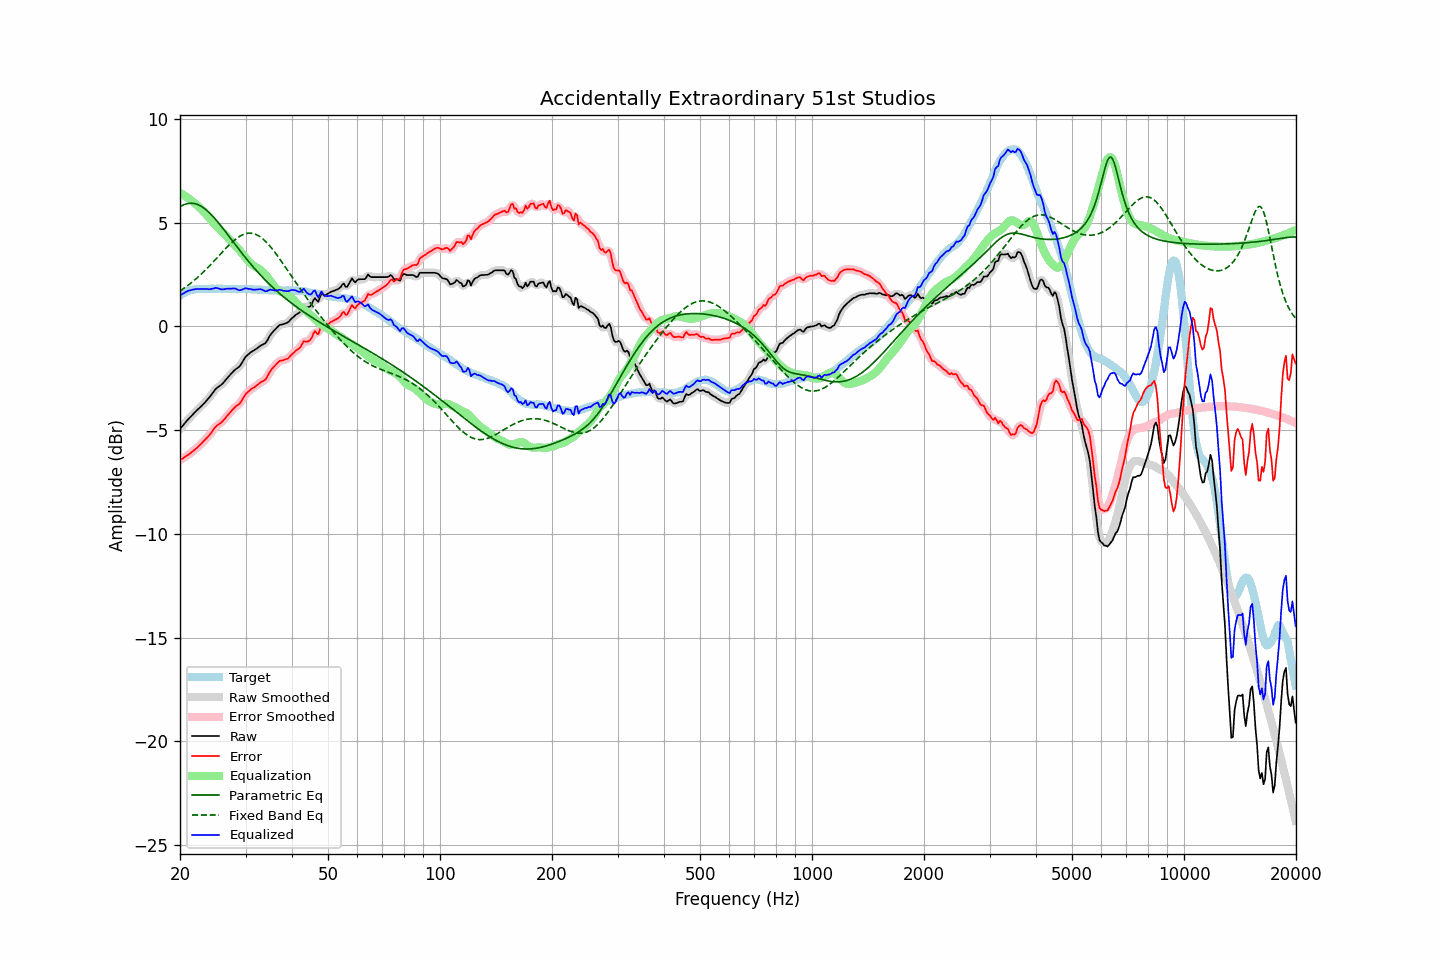

Data behind this chart, as committed beside it:
frequency, raw, error, smoothed, error_smoothed, equalization, parametric_eq, fixed_band_eq, equalized_raw, equalized_smoothed, target
20.00, -4.94, -6.44, -4.94, -6.44, 6.44, 5.77, 1.71, 1.50, 1.49, 1.50
20.20, -4.85, -6.40, -4.85, -6.39, 6.39, 5.82, 1.76, 1.54, 1.54, 1.55
20.40, -4.76, -6.36, -4.76, -6.35, 6.35, 5.85, 1.81, 1.59, 1.59, 1.60
20.61, -4.66, -6.29, -4.66, -6.30, 6.30, 5.88, 1.87, 1.64, 1.63, 1.62
20.81, -4.57, -6.25, -4.57, -6.25, 6.25, 5.91, 1.93, 1.68, 1.68, 1.68
21.02, -4.48, -6.20, -4.48, -6.19, 6.19, 5.93, 1.98, 1.71, 1.71, 1.72
21.23, -4.40, -6.14, -4.40, -6.14, 6.14, 5.94, 2.04, 1.74, 1.74, 1.74
21.44, -4.32, -6.08, -4.32, -6.08, 6.08, 5.94, 2.10, 1.76, 1.76, 1.76
21.66, -4.24, -6.02, -4.24, -6.01, 6.02, 5.93, 2.17, 1.77, 1.78, 1.77
21.87, -4.16, -5.95, -4.16, -5.95, 5.95, 5.92, 2.23, 1.79, 1.79, 1.79
22.09, -4.08, -5.89, -4.08, -5.89, 5.89, 5.90, 2.30, 1.81, 1.80, 1.81
22.31, -4.01, -5.83, -4.01, -5.82, 5.82, 5.87, 2.37, 1.81, 1.81, 1.82
22.54, -3.93, -5.75, -3.93, -5.75, 5.74, 5.84, 2.44, 1.81, 1.81, 1.82
22.76, -3.86, -5.68, -3.86, -5.67, 5.67, 5.80, 2.51, 1.81, 1.81, 1.81
22.99, -3.78, -5.59, -3.78, -5.59, 5.60, 5.75, 2.58, 1.81, 1.81, 1.81
23.22, -3.70, -5.51, -3.70, -5.51, 5.51, 5.70, 2.66, 1.81, 1.81, 1.81
23.45, -3.62, -5.43, -3.62, -5.43, 5.43, 5.64, 2.73, 1.81, 1.81, 1.81
23.69, -3.53, -5.35, -3.54, -5.35, 5.34, 5.57, 2.81, 1.80, 1.80, 1.81
23.92, -3.45, -5.27, -3.45, -5.26, 5.24, 5.50, 2.89, 1.79, 1.80, 1.82
24.16, -3.35, -5.17, -3.35, -5.17, 5.15, 5.43, 2.97, 1.80, 1.80, 1.82
24.40, -3.24, -5.06, -3.24, -5.06, 5.06, 5.35, 3.05, 1.82, 1.82, 1.82
24.65, -3.14, -4.96, -3.14, -4.95, 4.97, 5.26, 3.14, 1.83, 1.84, 1.82
24.89, -3.03, -4.85, -3.04, -4.86, 4.89, 5.17, 3.22, 1.86, 1.85, 1.82
25.14, -2.96, -4.78, -2.96, -4.78, 4.81, 5.08, 3.30, 1.85, 1.85, 1.82
25.39, -2.90, -4.73, -2.90, -4.72, 4.73, 4.99, 3.39, 1.83, 1.83, 1.83
25.65, -2.85, -4.68, -2.85, -4.67, 4.65, 4.89, 3.47, 1.80, 1.81, 1.83
25.91, -2.79, -4.61, -2.79, -4.61, 4.58, 4.80, 3.56, 1.79, 1.79, 1.82
26.16, -2.71, -4.53, -2.71, -4.53, 4.50, 4.70, 3.64, 1.79, 1.79, 1.82
26.43, -2.62, -4.44, -2.62, -4.43, 4.42, 4.60, 3.72, 1.80, 1.80, 1.82
26.69, -2.52, -4.34, -2.53, -4.34, 4.34, 4.50, 3.80, 1.82, 1.81, 1.82
26.96, -2.43, -4.25, -2.43, -4.25, 4.25, 4.39, 3.88, 1.82, 1.82, 1.82
27.23, -2.34, -4.16, -2.34, -4.16, 4.17, 4.29, 3.96, 1.83, 1.82, 1.82
27.50, -2.26, -4.08, -2.26, -4.07, 4.09, 4.19, 4.03, 1.82, 1.83, 1.82
27.77, -2.18, -3.99, -2.18, -3.99, 4.01, 4.09, 4.10, 1.83, 1.83, 1.81
28.05, -2.10, -3.91, -2.11, -3.91, 3.93, 3.98, 4.17, 1.83, 1.82, 1.80
28.33, -2.04, -3.84, -2.05, -3.85, 3.85, 3.88, 4.23, 1.81, 1.80, 1.80
28.62, -1.99, -3.79, -1.99, -3.79, 3.76, 3.78, 4.29, 1.77, 1.77, 1.80
28.90, -1.93, -3.74, -1.92, -3.72, 3.67, 3.68, 4.34, 1.74, 1.76, 1.80
29.19, -1.82, -3.62, -1.82, -3.62, 3.58, 3.58, 4.38, 1.76, 1.76, 1.80
29.48, -1.69, -3.50, -1.69, -3.49, 3.48, 3.48, 4.42, 1.79, 1.79, 1.80
29.78, -1.56, -3.36, -1.57, -3.36, 3.39, 3.38, 4.45, 1.82, 1.82, 1.80
30.08, -1.44, -3.25, -1.46, -3.26, 3.29, 3.29, 4.47, 1.85, 1.83, 1.80
30.38, -1.38, -3.18, -1.37, -3.17, 3.20, 3.19, 4.49, 1.82, 1.83, 1.80
30.68, -1.31, -3.11, -1.31, -3.10, 3.12, 3.10, 4.50, 1.81, 1.81, 1.80
30.99, -1.24, -3.04, -1.25, -3.04, 3.04, 3.01, 4.50, 1.80, 1.79, 1.80
31.30, -1.20, -2.99, -1.20, -2.99, 2.98, 2.92, 4.49, 1.78, 1.78, 1.79
31.61, -1.15, -2.94, -1.15, -2.94, 2.92, 2.83, 4.47, 1.77, 1.77, 1.79
31.93, -1.10, -2.89, -1.10, -2.88, 2.88, 2.74, 4.44, 1.77, 1.77, 1.79
32.24, -1.05, -2.83, -1.05, -2.83, 2.83, 2.65, 4.41, 1.78, 1.78, 1.78
32.57, -0.99, -2.77, -0.99, -2.77, 2.78, 2.57, 4.37, 1.79, 1.79, 1.78
32.89, -0.93, -2.71, -0.94, -2.71, 2.73, 2.48, 4.31, 1.80, 1.79, 1.77
33.22, -0.89, -2.66, -0.90, -2.66, 2.67, 2.40, 4.26, 1.77, 1.77, 1.77
33.55, -0.85, -2.62, -0.86, -2.62, 2.59, 2.32, 4.19, 1.74, 1.73, 1.76
33.89, -0.81, -2.57, -0.80, -2.55, 2.51, 2.24, 4.12, 1.69, 1.71, 1.76
34.23, -0.71, -2.47, -0.70, -2.45, 2.41, 2.16, 4.04, 1.70, 1.71, 1.76
34.57, -0.57, -2.32, -0.58, -2.32, 2.31, 2.08, 3.96, 1.74, 1.74, 1.75
34.92, -0.43, -2.18, -0.45, -2.19, 2.21, 2.01, 3.87, 1.77, 1.76, 1.75
35.27, -0.33, -2.07, -0.33, -2.07, 2.10, 1.93, 3.77, 1.77, 1.77, 1.74
35.62, -0.24, -1.98, -0.24, -1.98, 1.99, 1.86, 3.68, 1.75, 1.75, 1.74
35.97, -0.16, -1.90, -0.16, -1.89, 1.89, 1.79, 3.58, 1.73, 1.74, 1.74
... 635 more rows
